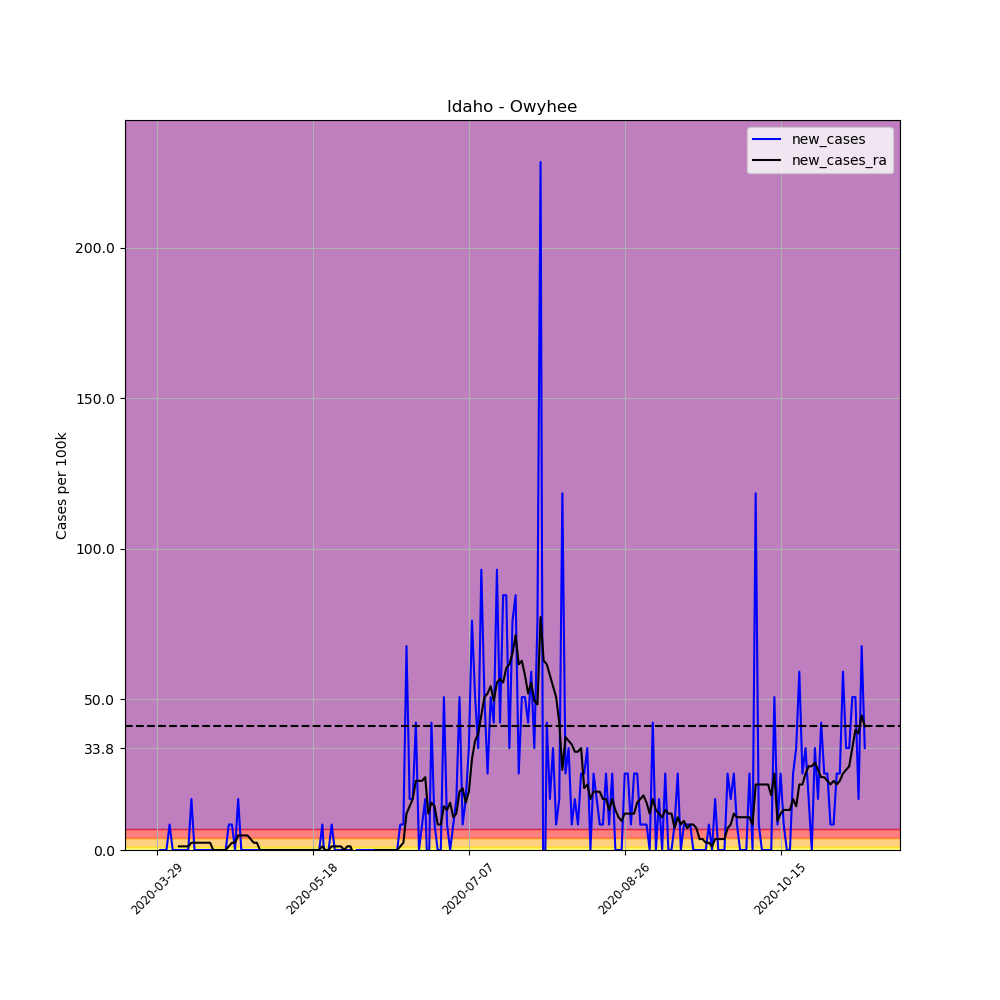

Source data for this figure (header and first rows):
, date, county, state, fips, cases, deaths, COUNTY, STNAME, CTYNAME, POPESTIMATE2019, per_100k, per_100k_ra, new_cases, new_cases_ra
443748, 2020-03-29, Owyhee, Idaho, 16073, 1, 0, 73, Idaho, Owyhee, 11823, 8.458, , , 
443749, 2020-03-30, Owyhee, Idaho, 16073, 1, 0, 73, Idaho, Owyhee, 11823, 8.458, , 0.0, 
443750, 2020-03-31, Owyhee, Idaho, 16073, 1, 0, 73, Idaho, Owyhee, 11823, 8.458, , 0.0, 
443751, 2020-04-01, Owyhee, Idaho, 16073, 1, 0, 73, Idaho, Owyhee, 11823, 8.458, , 0.0, 
443752, 2020-04-02, Owyhee, Idaho, 16073, 2, 0, 73, Idaho, Owyhee, 11823, 16.92, , 8.458, 
443753, 2020-04-03, Owyhee, Idaho, 16073, 2, 0, 73, Idaho, Owyhee, 11823, 16.92, , 0.0, 
443754, 2020-04-04, Owyhee, Idaho, 16073, 2, 0, 73, Idaho, Owyhee, 11823, 16.92, 12.08, 0.0, 
443755, 2020-04-05, Owyhee, Idaho, 16073, 2, 0, 73, Idaho, Owyhee, 11823, 16.92, 13.29, 0.0, 1.208
443756, 2020-04-06, Owyhee, Idaho, 16073, 2, 0, 73, Idaho, Owyhee, 11823, 16.92, 14.5, 0.0, 1.208
443757, 2020-04-07, Owyhee, Idaho, 16073, 2, 0, 73, Idaho, Owyhee, 11823, 16.92, 15.71, 0.0, 1.208
443758, 2020-04-08, Owyhee, Idaho, 16073, 2, 0, 73, Idaho, Owyhee, 11823, 16.92, 16.92, 0.0, 1.208
443759, 2020-04-09, Owyhee, Idaho, 16073, 4, 0, 73, Idaho, Owyhee, 11823, 33.83, 19.33, 16.92, 2.417
443760, 2020-04-10, Owyhee, Idaho, 16073, 4, 0, 73, Idaho, Owyhee, 11823, 33.83, 21.75, 0.0, 2.417
443761, 2020-04-11, Owyhee, Idaho, 16073, 4, 0, 73, Idaho, Owyhee, 11823, 33.83, 24.17, 0.0, 2.417
443762, 2020-04-12, Owyhee, Idaho, 16073, 4, 0, 73, Idaho, Owyhee, 11823, 33.83, 26.58, 0.0, 2.417
443763, 2020-04-13, Owyhee, Idaho, 16073, 4, 0, 73, Idaho, Owyhee, 11823, 33.83, 29, 0.0, 2.417
443764, 2020-04-14, Owyhee, Idaho, 16073, 4, 0, 73, Idaho, Owyhee, 11823, 33.83, 31.42, 0.0, 2.417
443765, 2020-04-15, Owyhee, Idaho, 16073, 4, 0, 73, Idaho, Owyhee, 11823, 33.83, 33.83, 0.0, 2.417
443766, 2020-04-16, Owyhee, Idaho, 16073, 4, 0, 73, Idaho, Owyhee, 11823, 33.83, 33.83, 0.0, 5.075305255429287e-16
443767, 2020-04-17, Owyhee, Idaho, 16073, 4, 0, 73, Idaho, Owyhee, 11823, 33.83, 33.83, 0.0, 5.075305255429287e-16
443768, 2020-04-18, Owyhee, Idaho, 16073, 4, 0, 73, Idaho, Owyhee, 11823, 33.83, 33.83, 0.0, 5.075305255429287e-16
443769, 2020-04-19, Owyhee, Idaho, 16073, 4, 0, 73, Idaho, Owyhee, 11823, 33.83, 33.83, 0.0, 5.075305255429287e-16
443770, 2020-04-20, Owyhee, Idaho, 16073, 4, 0, 73, Idaho, Owyhee, 11823, 33.83, 33.83, 0.0, 5.075305255429287e-16
443771, 2020-04-21, Owyhee, Idaho, 16073, 5, 0, 73, Idaho, Owyhee, 11823, 42.29, 35.04, 8.458, 1.208
443772, 2020-04-22, Owyhee, Idaho, 16073, 6, 0, 73, Idaho, Owyhee, 11823, 50.75, 37.46, 8.458, 2.417
443773, 2020-04-23, Owyhee, Idaho, 16073, 6, 0, 73, Idaho, Owyhee, 11823, 50.75, 39.87, 0.0, 2.417
443774, 2020-04-24, Owyhee, Idaho, 16073, 8, 0, 73, Idaho, Owyhee, 11823, 67.66, 44.71, 16.92, 4.833
443775, 2020-04-25, Owyhee, Idaho, 16073, 8, 0, 73, Idaho, Owyhee, 11823, 67.66, 49.54, 0.0, 4.833
443776, 2020-04-26, Owyhee, Idaho, 16073, 8, 0, 73, Idaho, Owyhee, 11823, 67.66, 54.37, 0.0, 4.833
443777, 2020-04-27, Owyhee, Idaho, 16073, 8, 0, 73, Idaho, Owyhee, 11823, 67.66, 59.21, 0.0, 4.833
443778, 2020-04-28, Owyhee, Idaho, 16073, 8, 0, 73, Idaho, Owyhee, 11823, 67.66, 62.83, 0.0, 3.625
443779, 2020-04-29, Owyhee, Idaho, 16073, 8, 0, 73, Idaho, Owyhee, 11823, 67.66, 65.25, 0.0, 2.417
443780, 2020-04-30, Owyhee, Idaho, 16073, 8, 0, 73, Idaho, Owyhee, 11823, 67.66, 67.66, 0.0, 2.417
443781, 2020-05-01, Owyhee, Idaho, 16073, 8, 0, 73, Idaho, Owyhee, 11823, 67.66, 67.66, 0.0, 1.0150610510858574e-15
443782, 2020-05-02, Owyhee, Idaho, 16073, 8, 0, 73, Idaho, Owyhee, 11823, 67.66, 67.66, 0.0, 1.0150610510858574e-15
443783, 2020-05-03, Owyhee, Idaho, 16073, 8, 0, 73, Idaho, Owyhee, 11823, 67.66, 67.66, 0.0, 1.0150610510858574e-15
443784, 2020-05-04, Owyhee, Idaho, 16073, 8, 0, 73, Idaho, Owyhee, 11823, 67.66, 67.66, 0.0, 1.0150610510858574e-15
443785, 2020-05-05, Owyhee, Idaho, 16073, 8, 0, 73, Idaho, Owyhee, 11823, 67.66, 67.66, 0.0, 1.0150610510858574e-15
443786, 2020-05-06, Owyhee, Idaho, 16073, 8, 0, 73, Idaho, Owyhee, 11823, 67.66, 67.66, 0.0, 1.0150610510858574e-15
443787, 2020-05-07, Owyhee, Idaho, 16073, 8, 0, 73, Idaho, Owyhee, 11823, 67.66, 67.66, 0.0, 1.0150610510858574e-15
443788, 2020-05-08, Owyhee, Idaho, 16073, 8, 0, 73, Idaho, Owyhee, 11823, 67.66, 67.66, 0.0, 1.0150610510858574e-15
443789, 2020-05-09, Owyhee, Idaho, 16073, 8, 0, 73, Idaho, Owyhee, 11823, 67.66, 67.66, 0.0, 1.0150610510858574e-15
443790, 2020-05-10, Owyhee, Idaho, 16073, 8, 0, 73, Idaho, Owyhee, 11823, 67.66, 67.66, 0.0, 1.0150610510858574e-15
443791, 2020-05-11, Owyhee, Idaho, 16073, 8, 0, 73, Idaho, Owyhee, 11823, 67.66, 67.66, 0.0, 1.0150610510858574e-15
443792, 2020-05-12, Owyhee, Idaho, 16073, 8, 0, 73, Idaho, Owyhee, 11823, 67.66, 67.66, 0.0, 1.0150610510858574e-15
443793, 2020-05-13, Owyhee, Idaho, 16073, 8, 0, 73, Idaho, Owyhee, 11823, 67.66, 67.66, 0.0, 1.0150610510858574e-15
443794, 2020-05-14, Owyhee, Idaho, 16073, 8, 0, 73, Idaho, Owyhee, 11823, 67.66, 67.66, 0.0, 1.0150610510858574e-15
443795, 2020-05-15, Owyhee, Idaho, 16073, 8, 0, 73, Idaho, Owyhee, 11823, 67.66, 67.66, 0.0, 1.0150610510858574e-15
443796, 2020-05-16, Owyhee, Idaho, 16073, 8, 0, 73, Idaho, Owyhee, 11823, 67.66, 67.66, 0.0, 1.0150610510858574e-15
443797, 2020-05-17, Owyhee, Idaho, 16073, 8, 0, 73, Idaho, Owyhee, 11823, 67.66, 67.66, 0.0, 1.0150610510858574e-15
443798, 2020-05-18, Owyhee, Idaho, 16073, 8, 0, 73, Idaho, Owyhee, 11823, 67.66, 67.66, 0.0, 1.0150610510858574e-15
443799, 2020-05-19, Owyhee, Idaho, 16073, 8, 0, 73, Idaho, Owyhee, 11823, 67.66, 67.66, 0.0, 1.0150610510858574e-15
443800, 2020-05-20, Owyhee, Idaho, 16073, 8, 0, 73, Idaho, Owyhee, 11823, 67.66, 67.66, 0.0, 1.0150610510858574e-15
443801, 2020-05-21, Owyhee, Idaho, 16073, 9, 0, 73, Idaho, Owyhee, 11823, 76.12, 68.87, 8.458, 1.208
443802, 2020-05-22, Owyhee, Idaho, 16073, 8, 0, 73, Idaho, Owyhee, 11823, 67.66, 68.87, -8.458, 1.0150610510858574e-15
443803, 2020-05-23, Owyhee, Idaho, 16073, 8, 0, 73, Idaho, Owyhee, 11823, 67.66, 68.87, 0.0, 1.0150610510858574e-15
443804, 2020-05-24, Owyhee, Idaho, 16073, 9, 0, 73, Idaho, Owyhee, 11823, 76.12, 70.08, 8.458, 1.208
443805, 2020-05-25, Owyhee, Idaho, 16073, 9, 0, 73, Idaho, Owyhee, 11823, 76.12, 71.29, 0.0, 1.208
443806, 2020-05-26, Owyhee, Idaho, 16073, 9, 0, 73, Idaho, Owyhee, 11823, 76.12, 72.5, 0.0, 1.208
443807, 2020-05-27, Owyhee, Idaho, 16073, 9, 0, 73, Idaho, Owyhee, 11823, 76.12, 73.71, 0.0, 1.208
... 168 more rows
